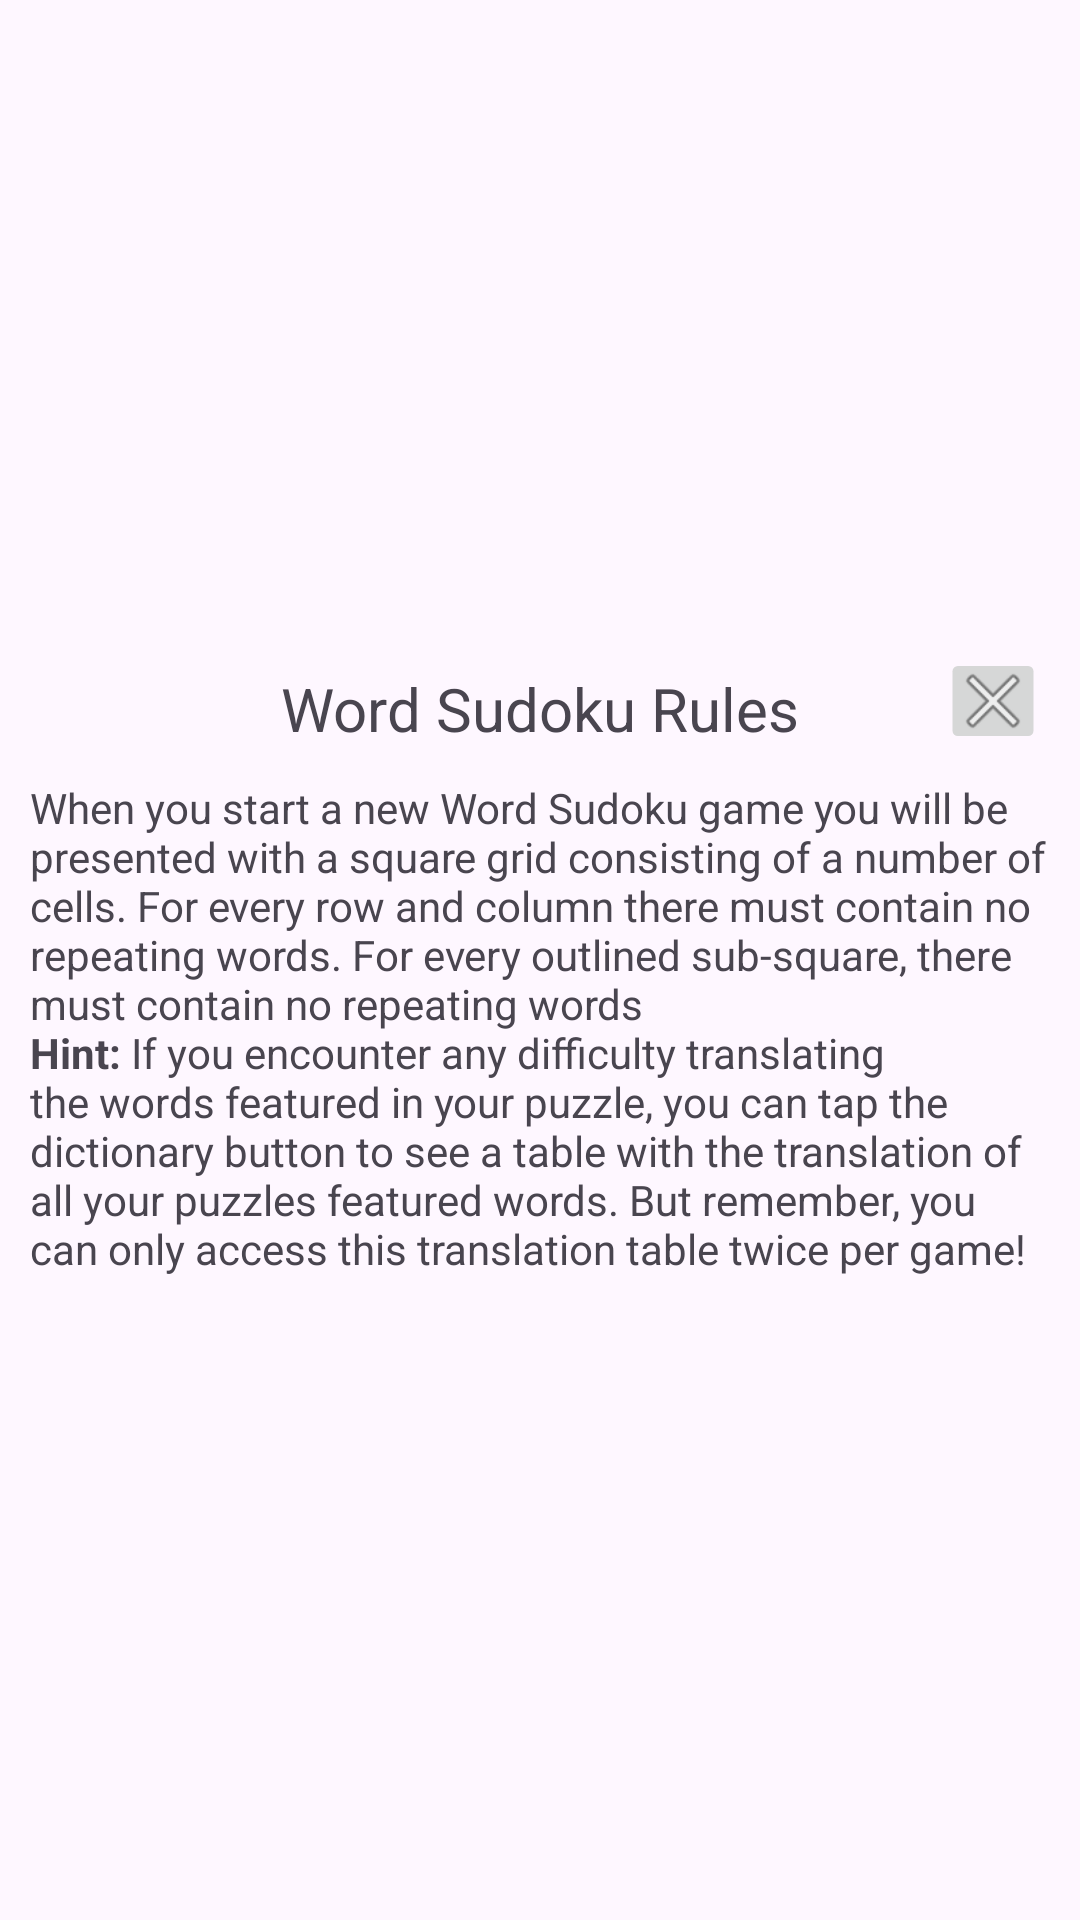

Reconstruct the res/layout file that produces this screen, plus the resources it refers to.
<!-- AndroidManifest.xml: application theme Theme.WordSudoku -->
<!-- res/layout/fragment_help.xml -->
<?xml version="1.0" encoding="utf-8"?>
<androidx.constraintlayout.widget.ConstraintLayout xmlns:android="http://schemas.android.com/apk/res/android"
    xmlns:custom="http://schemas.android.com/apk/res-auto"
    xmlns:app="http://schemas.android.com/apk/res-auto"
    xmlns:tools="http://schemas.android.com/tools"
    android:layout_width="match_parent"
    android:layout_height="match_parent"
    android:padding="10dip"
    tools:context=".RulesFragment">

    

    <androidx.constraintlayout.widget.ConstraintLayout
        android:id="@+id/PopUp_Box"
        android:layout_width="wrap_content"
        android:layout_height="wrap_content"
        android:orientation="horizontal"
        android:paddingVertical="0dp"
        custom:layout_constraintBottom_toBottomOf="parent"
        custom:layout_constraintEnd_toEndOf="parent"
        custom:layout_constraintStart_toStartOf="parent"
        custom:layout_constraintTop_toTopOf="parent">


        <ImageButton
            android:id="@+id/rulesExitButton"
            android:layout_width="wrap_content"
            android:layout_height="wrap_content"
            android:padding="3dp"
            android:scaleX="0.90"
            android:scaleY="0.90"
            android:src="@android:drawable/ic_menu_close_clear_cancel"
            android:visibility="visible"
            custom:layout_constraintBottom_toBottomOf="parent"
            custom:layout_constraintEnd_toEndOf="@+id/RulesText"
            custom:layout_constraintHorizontal_bias="1.0"
            custom:layout_constraintStart_toEndOf="@+id/RulesHeader"
            custom:layout_constraintTop_toTopOf="parent"
            custom:layout_constraintVertical_bias="0.0" />

        <TextView
            android:id="@+id/RulesHeader"
            android:layout_width="wrap_content"
            android:layout_height="wrap_content"
            android:layout_marginTop="8dp"
            android:text="@string/RulesHeader"
            android:textSize="20sp"
            app:layout_constraintEnd_toEndOf="parent"
            app:layout_constraintStart_toStartOf="parent"
            app:layout_constraintTop_toTopOf="parent" />

        <TextView
            android:id="@+id/RulesText"
            android:layout_width="wrap_content"
            android:layout_height="wrap_content"
            android:layout_marginTop="10dp"
            android:text="@string/RulesText"
            custom:layout_constraintBottom_toBottomOf="parent"
            custom:layout_constraintEnd_toEndOf="parent"
            custom:layout_constraintStart_toStartOf="parent"
            custom:layout_constraintTop_toBottomOf="@+id/RulesHeader" />

    </androidx.constraintlayout.widget.ConstraintLayout>




</androidx.constraintlayout.widget.ConstraintLayout>
<!-- resources referenced by this layout -->
<resources>
  <string name="RulesHeader">Word Sudoku Rules</string>
  <string name="RulesText">When you start a new Word Sudoku game you will be presented with a square grid consisting of a number of cells.
          For every row and column there must contain no repeating words. For every outlined sub-square, there must contain no repeating words\n<b>Hint:</b>
  If you encounter any difficulty translating the words featured in your puzzle, you can tap the dictionary button to see a table with the translation of all your puzzles featured words. But remember, you can only access this translation table twice per game!</string>
  <style name="Theme.WordSudoku" parent="Theme.Material3.DayNight">
          
          <item name="colorPrimary">@color/purple_700</item>
          <item name="colorPrimaryVariant">@color/violet_500</item>
          <item name="colorOnPrimary">@color/white</item>
          
          <item name="colorSecondary">@color/yellow_200</item>
          <item name="colorSecondaryVariant">@color/yellow_700</item>
          <item name="colorOnSecondary">@color/black</item>
          
          <item name="android:statusBarColor">?attr/colorPrimaryVariant</item>
          
      </style>
  <color name="purple_700">#512DA8</color>
  <color name="violet_500">#9C27B0</color>
  <color name="white">#FFFFFFFF</color>
  <color name="yellow_200">#FFE082</color>
  <color name="yellow_700">#FBC02D</color>
  <color name="black">#FF000000</color>
</resources>
